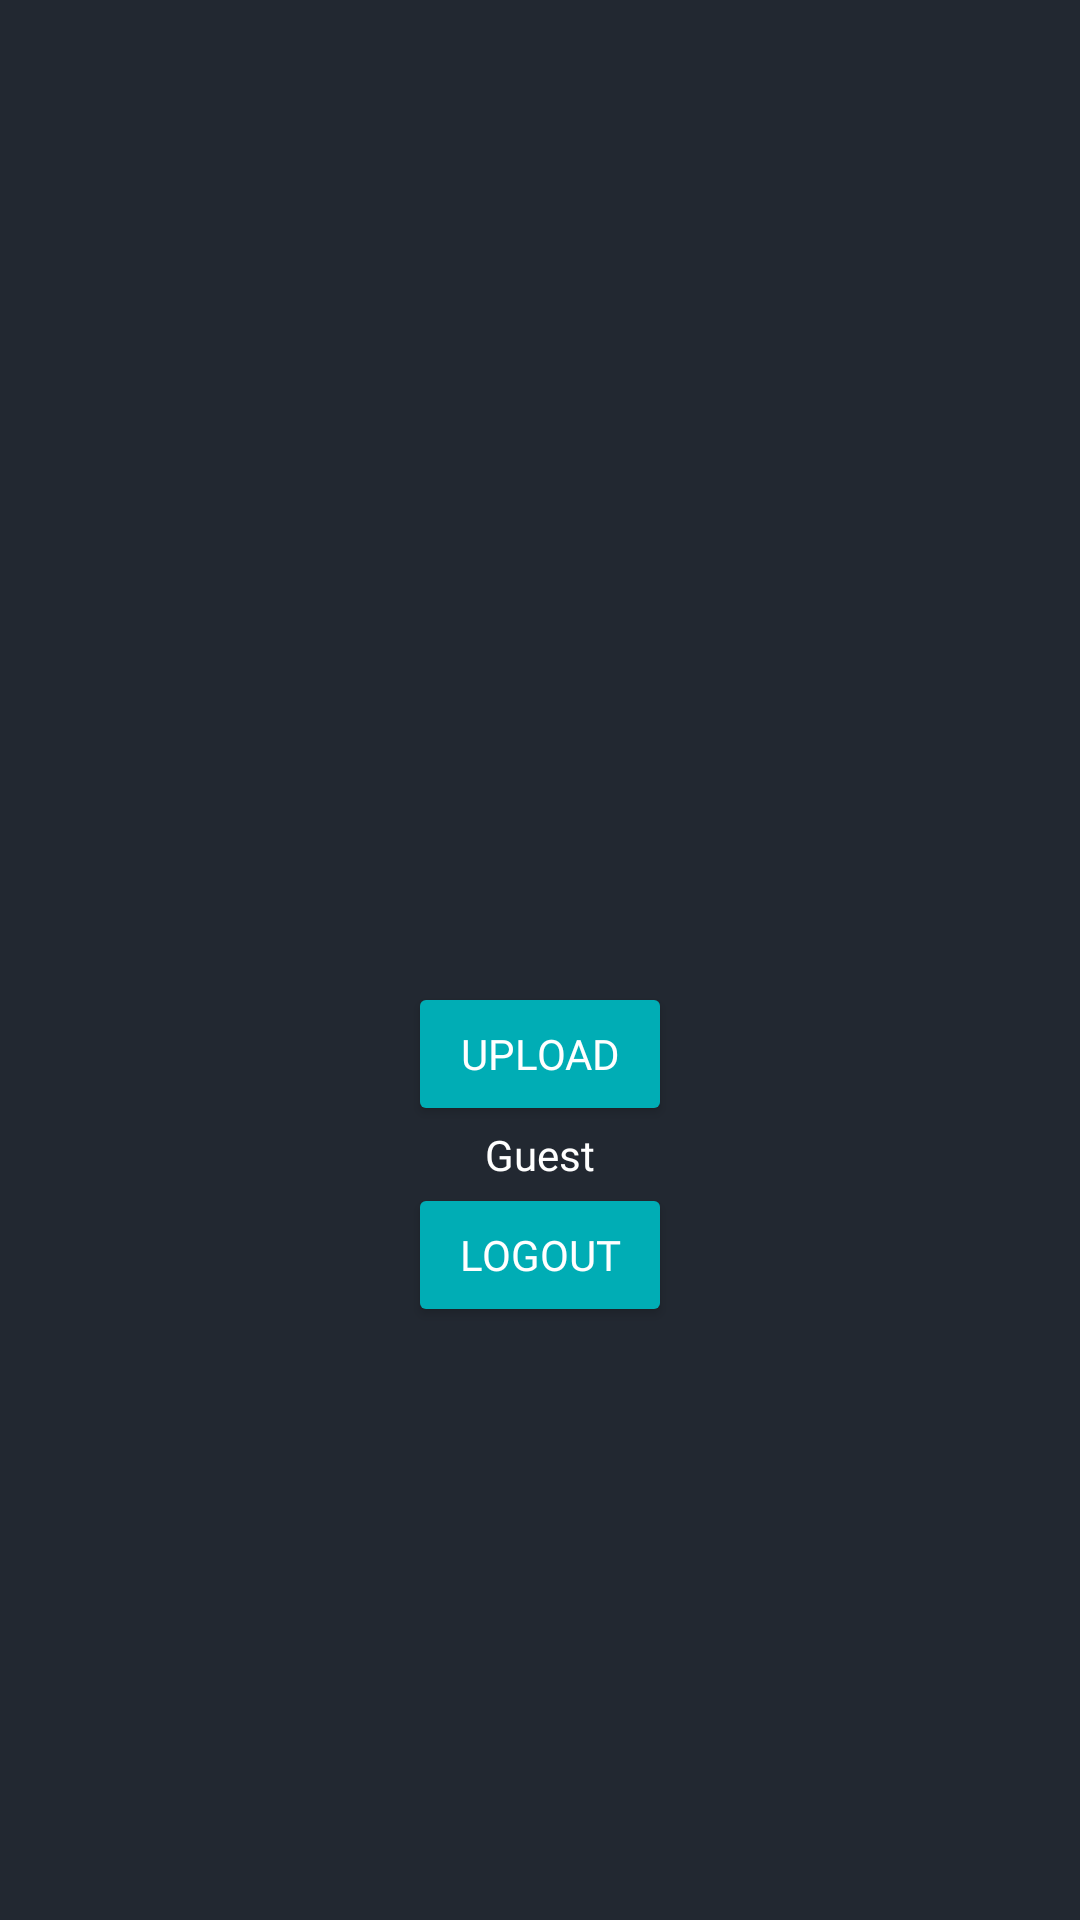

Android layout source for this screen:
<!-- AndroidManifest.xml: application theme Theme.Material3.Dark.NoActionBar -->
<!-- res/layout/fragment_profile.xml -->
<?xml version="1.0" encoding="utf-8"?>
<LinearLayout xmlns:android="http://schemas.android.com/apk/res/android"
    xmlns:app="http://schemas.android.com/apk/res-auto"
    xmlns:tools="http://schemas.android.com/tools"
    android:layout_width="match_parent"
    android:orientation="vertical"
    android:padding="10dp"
    android:gravity="center"
    android:layout_height="match_parent"
    android:background="@color/blue"
    tools:context=".ProfilePage">

    <com.google.android.material.imageview.ShapeableImageView
        android:id="@+id/imageU"
        android:layout_width="100dp"
        android:layout_height="100dp"
        android:layout_marginTop="30dp"
        android:padding="5dp"
        android:scaleType="fitXY"
        app:layout_constraintEnd_toEndOf="parent"
        app:layout_constraintHorizontal_bias="0.498"
        app:layout_constraintStart_toStartOf="parent"
        app:layout_constraintTop_toTopOf="parent"
        app:shapeAppearanceOverlay="@style/circular"
        app:srcCompat="@drawable/baseline_account_circle_24" />
    <Button
        android:id="@+id/imageupl"
        android:layout_width="wrap_content"
        android:layout_height="wrap_content"
        android:text="Upload"
        android:fontFamily="@font/pbold"
        android:textColor="@color/white"
        android:backgroundTint="@color/blue2" />
    <TextView
        android:id="@+id/gettext"
        android:layout_width="match_parent"
        android:layout_height="wrap_content"
        android:gravity="center"
        android:text="Guest"
        android:fontFamily="@font/pbold"
        android:textColor="@color/white" />
    <Button
        android:id="@+id/logout"
        android:layout_width="wrap_content"
        android:layout_height="wrap_content"
        android:text="LogOut"
        android:fontFamily="@font/pbold"
        android:textColor="@color/white"
        android:backgroundTint="@color/blue2"/>

</LinearLayout>
<!-- resources referenced by this layout -->
<resources>
  <color name="blue">#222831</color>
  <color name="blue2">#00ADB5</color>
  <color name="white">#FFFFFFFF</color>
  <style name="circular">
          <item name="cornerSize">50%</item>
      </style>
</resources>
